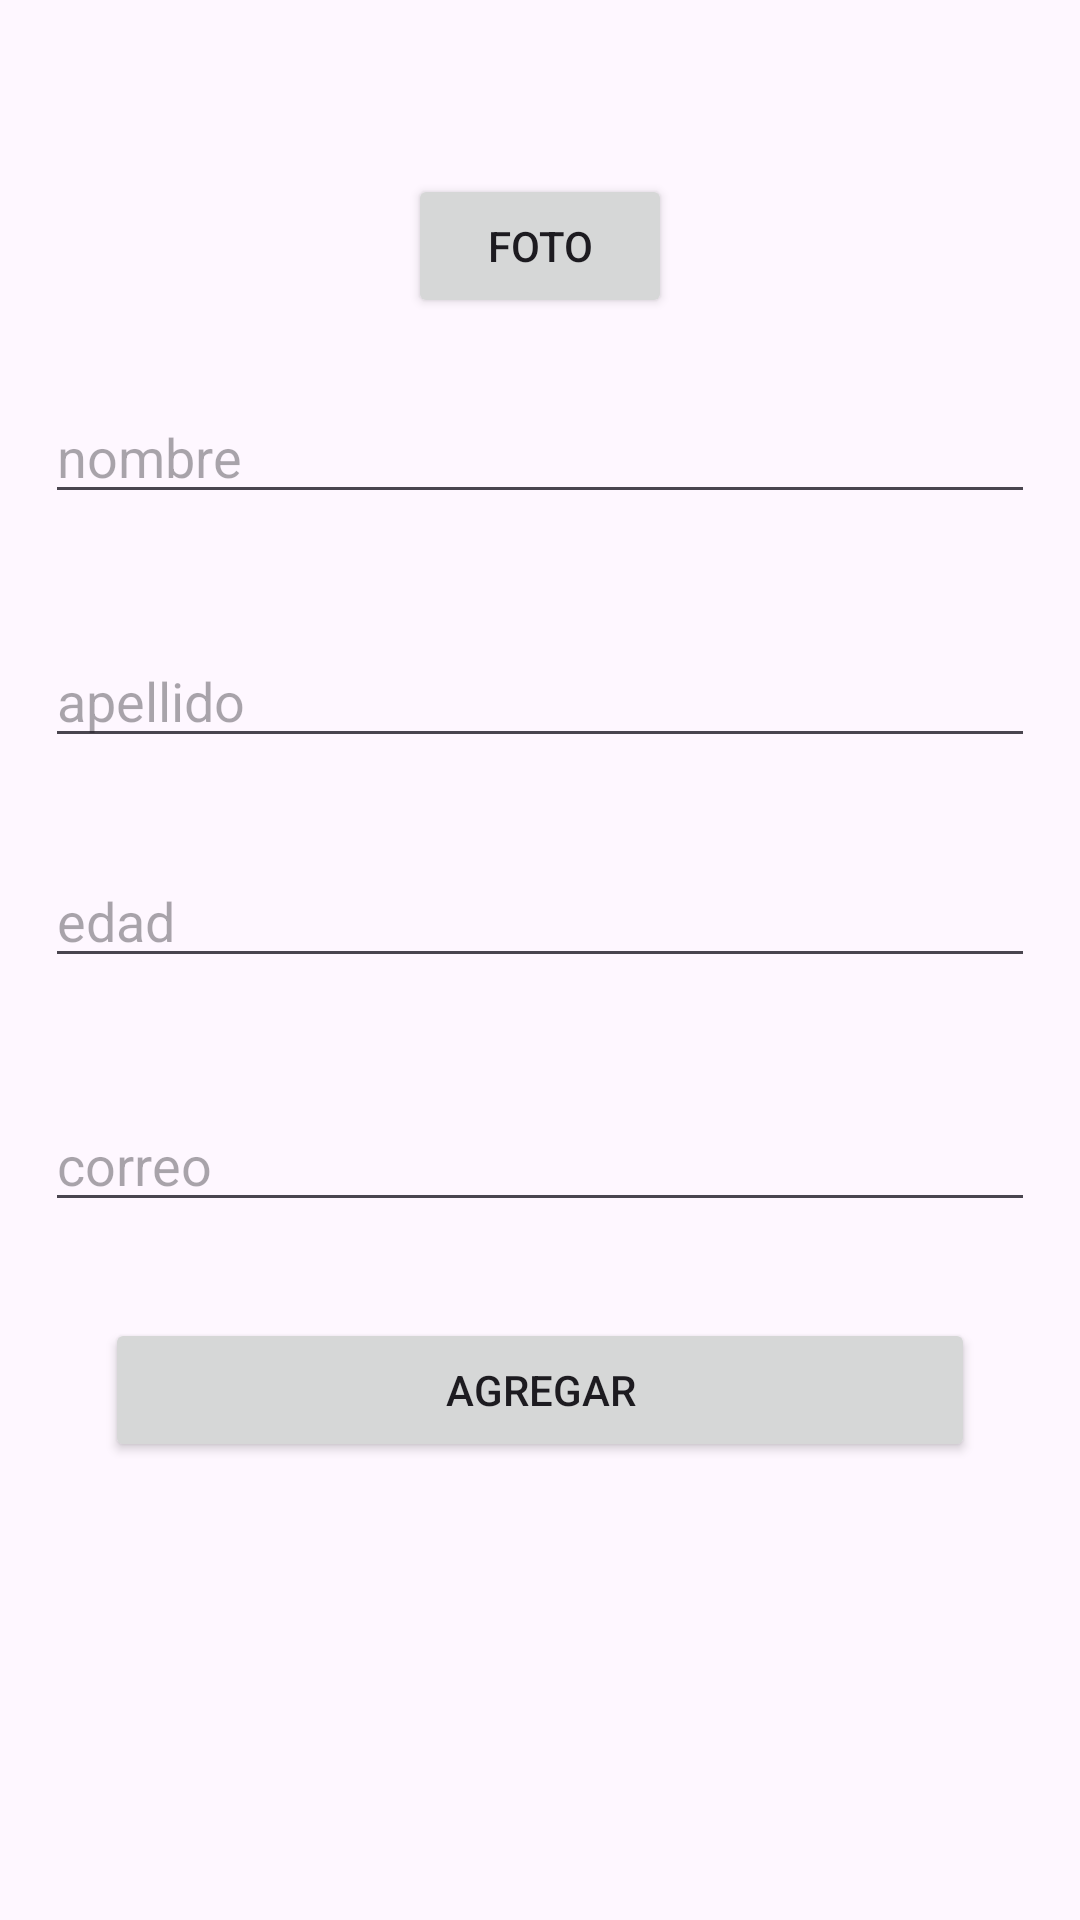

Produce the Android XML layout that renders to this screen, including the resource entries it uses.
<!-- AndroidManifest.xml: application theme Theme.First_activity -->
<!-- res/layout/activity_main.xml -->
<?xml version="1.0" encoding="utf-8"?>
<androidx.constraintlayout.widget.ConstraintLayout xmlns:android="http://schemas.android.com/apk/res/android"
    xmlns:app="http://schemas.android.com/apk/res-auto"
    xmlns:tools="http://schemas.android.com/tools"
    android:id="@+id/main"
    android:layout_width="match_parent"
    android:layout_height="match_parent"
    tools:context=".MainActivity"
    tools:layout_editor_absoluteX="-2dp"
    tools:layout_editor_absoluteY="17dp">

    <ImageView
        android:id="@+id/Foto"
        android:layout_width="wrap_content"
        android:layout_height="wrap_content"
        android:layout_marginTop="32dp"
        app:layout_constraintEnd_toEndOf="parent"
        app:layout_constraintHorizontal_bias="0.498"
        app:layout_constraintStart_toStartOf="parent"
        app:layout_constraintTop_toTopOf="parent"
        tools:srcCompat="@tools:sample/avatars" />

    <EditText
        android:id="@+id/nombre"
        android:layout_width="0dp"
        android:layout_height="wrap_content"
        android:layout_marginStart="15dp"
        android:layout_marginTop="24dp"
        android:layout_marginEnd="15dp"
        android:ems="10"
        android:hint="@string/nombre"
        android:inputType="text"
        app:layout_constraintEnd_toEndOf="parent"
        app:layout_constraintHorizontal_bias="1.0"
        app:layout_constraintStart_toStartOf="parent"
        app:layout_constraintTop_toBottomOf="@+id/btnFoto" />

    <EditText
        android:id="@+id/apellido"
        android:layout_width="0dp"
        android:layout_height="wrap_content"
        android:layout_marginStart="15dp"
        android:layout_marginTop="40dp"
        android:layout_marginEnd="15dp"
        android:ems="10"
        android:hint="@string/apellido"
        android:inputType="text"
        app:layout_constraintEnd_toEndOf="parent"
        app:layout_constraintHorizontal_bias="1.0"
        app:layout_constraintStart_toStartOf="parent"
        app:layout_constraintTop_toBottomOf="@+id/nombre" />

    <EditText
        android:id="@+id/edad"
        android:layout_width="0dp"
        android:layout_height="wrap_content"
        android:layout_marginStart="15dp"
        android:layout_marginTop="32dp"
        android:layout_marginEnd="15dp"
        android:ems="10"
        android:hint="edad"
        android:inputType="number"
        app:layout_constraintEnd_toEndOf="parent"
        app:layout_constraintHorizontal_bias="1.0"
        app:layout_constraintStart_toStartOf="parent"
        app:layout_constraintTop_toBottomOf="@+id/apellido" />

    <EditText
        android:id="@+id/correo"
        android:layout_width="0dp"
        android:layout_height="wrap_content"
        android:layout_marginStart="15dp"
        android:layout_marginTop="40dp"
        android:layout_marginEnd="15dp"
        android:ems="10"
        android:hint="correo"
        android:inputType="text|textEmailAddress"
        app:layout_constraintEnd_toEndOf="parent"
        app:layout_constraintHorizontal_bias="1.0"
        app:layout_constraintStart_toStartOf="parent"
        app:layout_constraintTop_toBottomOf="@+id/edad" />

    <Button
        android:id="@+id/btn_agregar"
        android:layout_width="0dp"
        android:layout_height="wrap_content"
        android:layout_marginStart="35dp"
        android:layout_marginTop="32dp"
        android:layout_marginEnd="35dp"
        android:hint="@string/agregar"
        android:text="agregar"
        app:layout_constraintEnd_toEndOf="parent"
        app:layout_constraintHorizontal_bias="0.0"
        app:layout_constraintStart_toStartOf="parent"
        app:layout_constraintTop_toBottomOf="@+id/correo" />

    <Button
        android:id="@+id/btnFoto"
        android:layout_width="wrap_content"
        android:layout_height="wrap_content"
        android:layout_marginTop="26dp"
        android:text="Foto"
        app:layout_constraintEnd_toEndOf="parent"
        app:layout_constraintStart_toStartOf="parent"
        app:layout_constraintTop_toBottomOf="@+id/Foto" />
</androidx.constraintlayout.widget.ConstraintLayout>
<!-- resources referenced by this layout -->
<resources>
  <string name="agregar">agregar</string>
  <string name="apellido">apellido</string>
  <string name="nombre">nombre</string>
  <style name="Theme.First_activity" parent="Base.Theme.First_activity" />
  <style name="Base.Theme.First_activity" parent="Theme.Material3.DayNight.NoActionBar">
          
          
      </style>
</resources>
